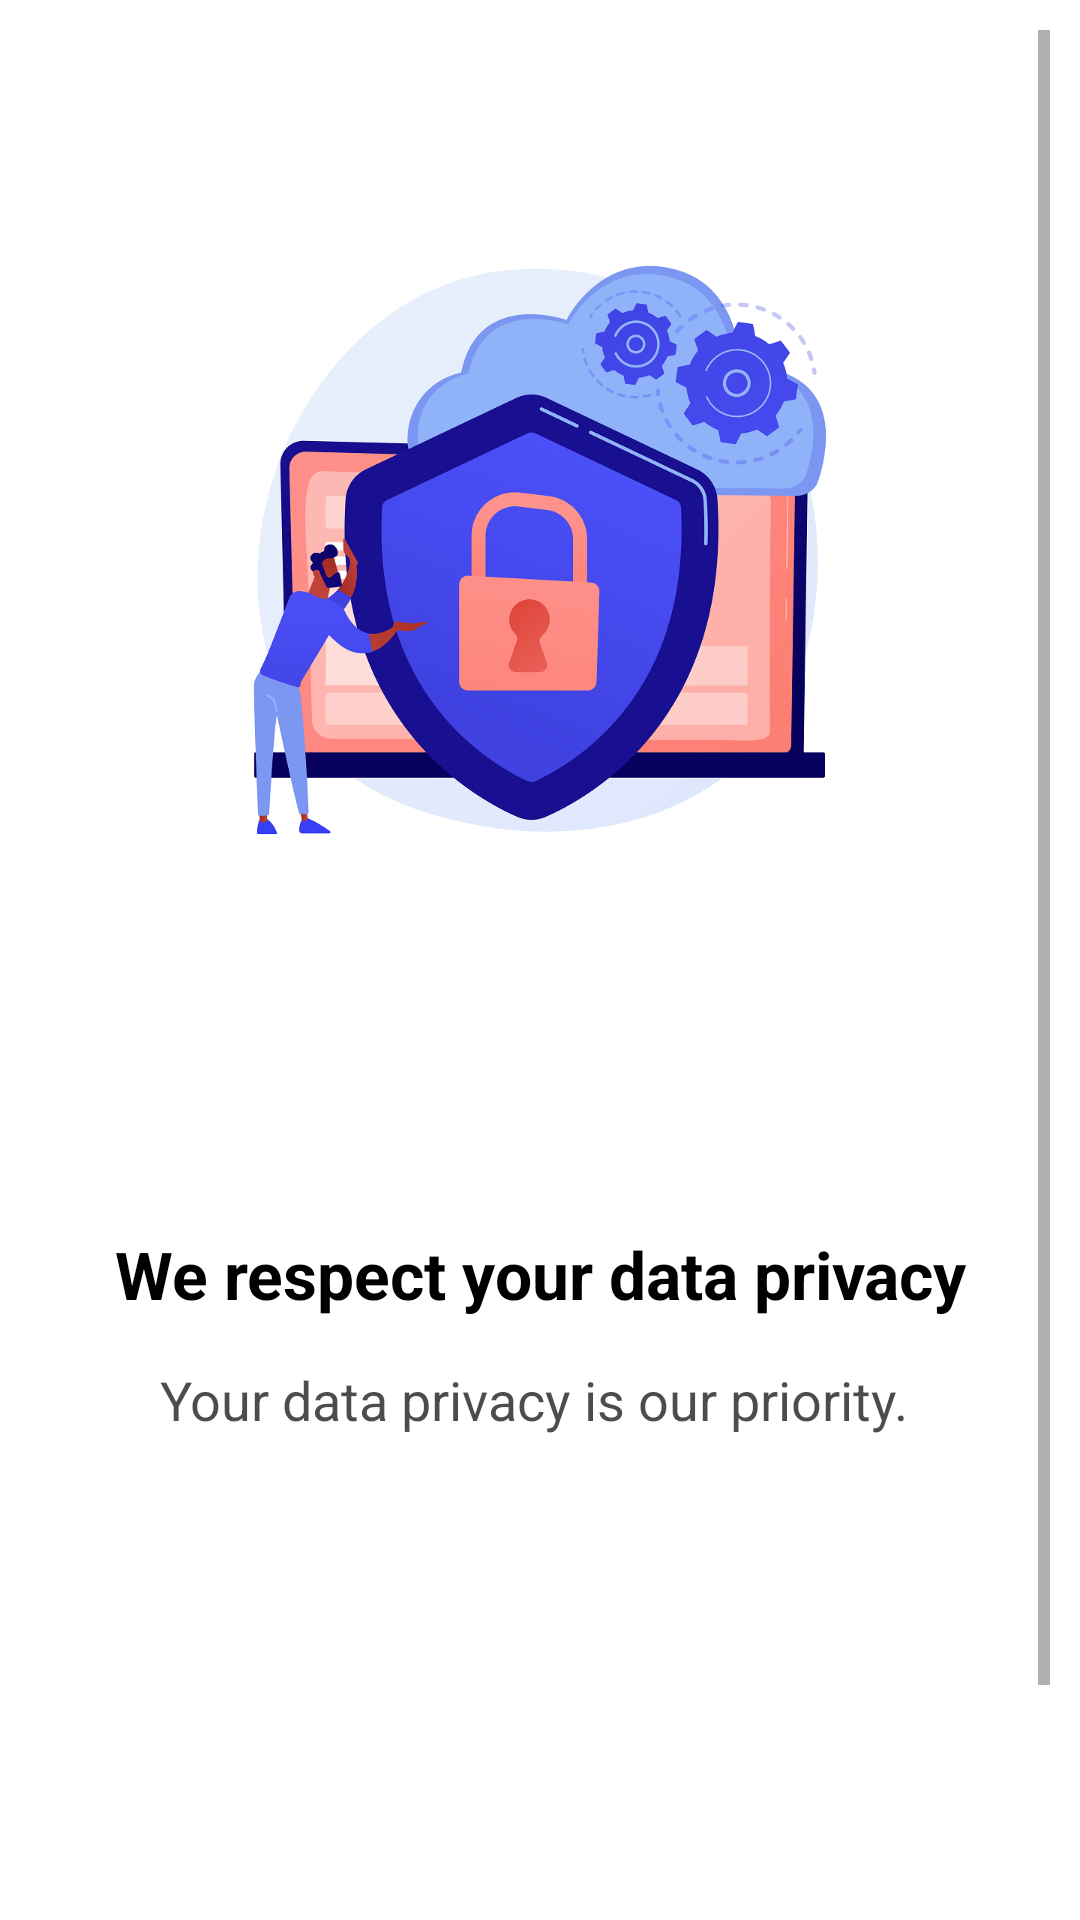

Produce the Android XML layout that renders to this screen, including the resource entries it uses.
<!-- AndroidManifest.xml: application theme Theme.UI1 -->
<!-- res/layout/activity_privacy.xml -->
<?xml version="1.0" encoding="utf-8"?>
<ScrollView
    xmlns:android="http://schemas.android.com/apk/res/android"
    xmlns:tools="http://schemas.android.com/tools"
    android:layout_width="match_parent"
    android:layout_height="match_parent"
    tools:context=".UI.Privacy"
    android:background="@color/white"
    android:padding="10dp">

    <LinearLayout
        android:layout_width="match_parent"
        android:layout_height="wrap_content"
        android:orientation="vertical"
        android:layout_gravity="center_horizontal">

            <ImageView
                android:id="@+id/ivPrivacy"
                android:layout_width="match_parent"
                android:layout_height="250dp"
                android:layout_marginLeft="10dp"
                android:layout_marginRight="10dp"
                android:src="@drawable/img_privacy3"
                android:layout_marginTop="50dp"/>

            <TextView
                android:id="@+id/tvWelcome"
                android:layout_width="match_parent"
                android:layout_height="wrap_content"
                android:layout_marginTop="100dp"
                android:text="We respect your data privacy"
                android:textSize="22sp"
                android:textColor="#000000"
                android:textStyle="bold"
                android:textAlignment="center"
                android:layout_marginBottom="5dp"
                />
            <TextView
                android:id="@+id/tvWelcomeDes"
                android:layout_width="match_parent"
                android:layout_height="100dp"
                android:layout_marginLeft="30dp"
                android:layout_marginRight="30dp"
                android:layout_marginTop="10dp"
                android:text="Your data privacy is our priority. "
                android:textSize="18sp"
                android:textColor="#B3000000"
                android:textAlignment="center"
                android:layout_marginBottom="30dp"
                />
            <Button
                android:id="@+id/btnNext"
                android:layout_width="match_parent"
                android:layout_height="55dp"
                android:layout_marginLeft="25dp"
                android:layout_marginRight="25dp"
                android:layout_marginTop="80dp"
                android:text="Next"
                android:textAlignment="center"
                android:textColor="@color/black"
                android:background="@drawable/rounded_rectangle"
                />

    </LinearLayout>

</ScrollView>
<!-- resources referenced by this layout -->
<resources>
  <color name="black">#1C1818</color>
  <color name="white">#FFFFFFFF</color>
  <!-- drawable img_privacy3: png bitmap (drawable, 207426 bytes) -->
  <!-- drawable rounded_rectangle (drawable) -->
  <?xml version="1.0" encoding="utf-8"?>
  <shape xmlns:android="http://schemas.android.com/apk/res/android" android:shape="rectangle" android:padding="10dp">
  
  
  
          <solid android:color="#02DAC5"/> 
          <corners
              android:bottomRightRadius="10dp"
              android:bottomLeftRadius="10dp"
              android:topLeftRadius="10dp"
              android:topRightRadius="10dp"/>
  
      </shape>
  <style name="Theme.UI1" parent="Theme.AppCompat.DayNight.NoActionBar">
          
          <item name="colorPrimary">@color/black</item>
          <item name="colorPrimaryVariant">@color/teal_200</item>
          <item name="colorOnPrimary">@color/black</item>
          
          <item name="colorSecondary">@color/teal_200</item>
          <item name="colorSecondaryVariant">@color/teal_200</item>
          <item name="colorOnSecondary">@color/black</item>
          <item name="android:textColor">@color/black</item>
  
          
          <item name="android:statusBarColor" tools:targetApi="l">?attr/colorPrimaryVariant</item>
          
      </style>
  <color name="teal_200">#FF03DAC5</color>
</resources>
